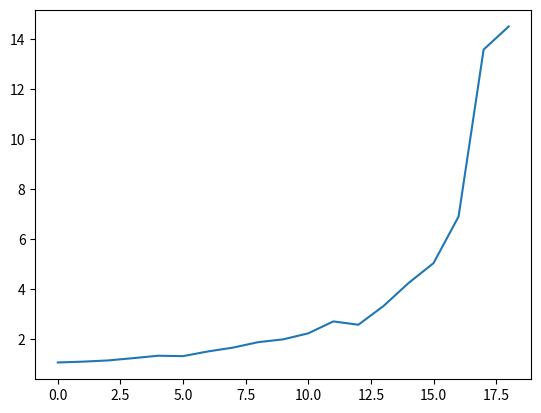

The matplotlib source for this figure: (Note: this script raises an exception after producing the figure.)
#--- Generate an exponential random variate
#
# Input: mu, the parameter of the exponential distribution
# Output: a value x drawn from the exponential distribution with rate mu
from math import log 
from random import random
import matplotlib
matplotlib.use('Agg')
from matplotlib import pyplot as plt

def rand_exp(mu):

    # TODO: fill in code to generate and return an exponential RV
    #
    # Look at the inverse CDF examples
    x = -log(random())/mu 
    return x

#--- Simulate the M/M/1 queue
#
# Inputs:
#    arrival_rate
#    avg_service_time
#    n: number of simulated customers
#
# Output: the average residence time of customer in the queue

def simulate(arrival_rate, avg_service_time, n):

    # Generate interarrival times
    # TODO: use rand_exp to generate n interarrival times with parameter arrival_rate
    interarrival_times = [0] * n
    for i in range (0, n):
        interarrival_times[i] = rand_exp(arrival_rate)
    #print(interarrival_times)
    
    # Generate service times
    # TODO: use rand_exp to generate n service times with parameter 1 / avg_service_time
    service_times = [0] * n
    i = 0
    for i in range (0, n):
        service_times[i] = rand_exp(1/avg_service_time)
 
    #print(service_times)
    # Calculate arrival times
    # TODO: use interarrival times to calculate a list of arrival times
    arrival_times = [0] * n
    for i in range (0, n):
        if i < 1:
            arrival_times[i]= 0
        else:
            arrival_times[i] = interarrival_times[i] + arrival_times[i-1]
    #print(arrival_times)
    
    # Initialize other lists
    enter_service_times = [0] * n
    departure_times = [0] * n
    residence_times = [0] * n
    # Setup for first arrival
    enter_service_times[0] = arrival_times[0]
    departure_times[0] = enter_service_times[0] + service_times[0]
    
    # Loop over all other arrivals
    for i in range(1, n):
        
        # TODO: calculate enter_service_times[i]
        enter_service_times[i] = max(arrival_times[i], departure_times[i - 1])
        # TODO: calculate departure_times[i]
        departure_times[i] = enter_service_times[i] + service_times[i]
        # Calculate residence times
        # TODO: calculate list of residence times
        residence_times[i] = departure_times[i] - arrival_times[i]
    # TODO: return average residence time
    avg_residence_time = sum(residence_times)/n
    return avg_residence_time
    
def main():
    
    avg_service_time = 1.0
    n = 1000
    arrival_rate = [0.05, .10, .15, 0.2, 0.25, 0.3, 0.35, 0.4, 0.45, 0.5, 0.55, 0.6, 0.65, 0.7, 0.75, 0.8, 0.85, 0.9, 0.95]
    result = [] 
    utilization = [0] * (len(arrival_rate))
    mean_residence_times = []
    UCLs = []
    LCLs = []
    
        
    for i in range(0, len(arrival_rate)):
        for p in range(0,5):
            result.append(simulate(arrival_rate[i], avg_service_time, n))
        utilization[i] = arrival_rate[i] * avg_service_time 
        Y_bar = sum(result)/5
        mean_residence_times.append(Y_bar)

        #Calc std deviation
        s = (sum([((x - Y_bar) ** 2) for x in result]) / 5) ** (1/2)
        
        UCL = Y_bar + 2.776 * s / (5 ** (1/2))
        LCL = Y_bar - 2.776 * s / (5 ** (1/2))
        
        result = [] 
    
    plt.figure()
    fig, ax = plt.subplots()
    ax.plot(mean_residence_times)
    ax.fill_between(mean_residence_times, LCL, UCL, color='a', alpha=.1)
    #Save figure on file
    plt.savefig("CI.pdf", bbox_inches="tight")
        
    print(s)   
    print(mean_residence_times)
    #Create a new figure, always do this before calling a plotting function
    plt.figure()
    

  
main()      
    